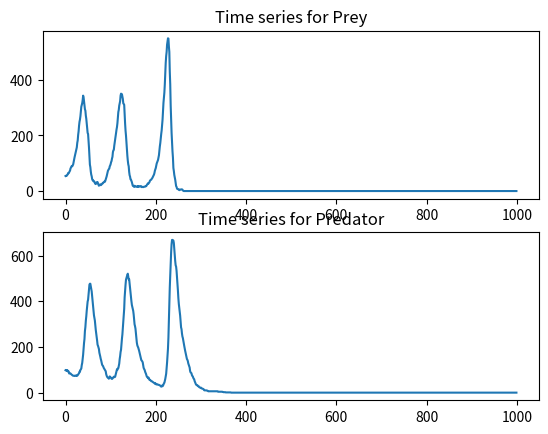
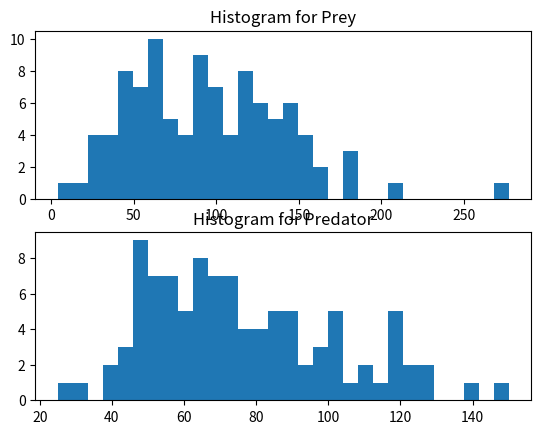
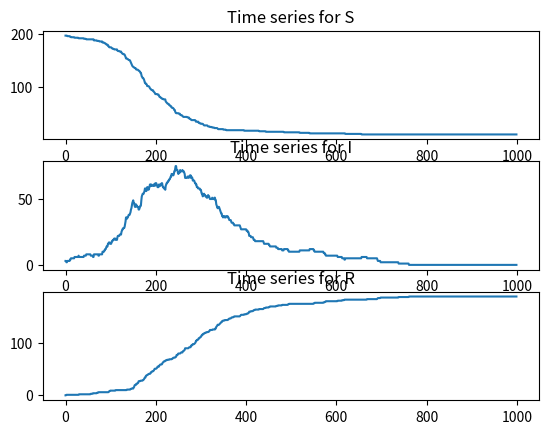
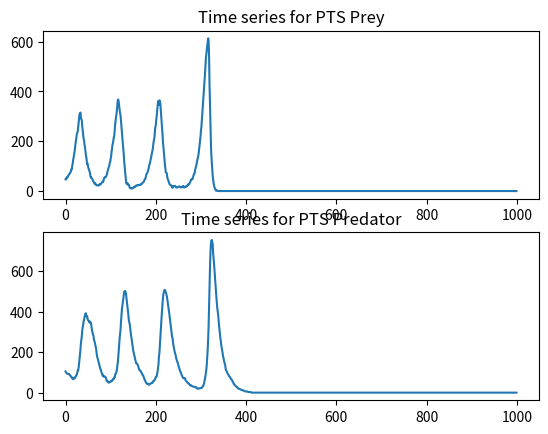

Python code for these plots, in order:
#!/usr/bin/env python3
# smfsb.py
# Start to implement a few smfsb functions in python
# Using numpy for now, but may switch to JAX at some point

import numpy as np
# import scipy as sp

# class for SPN models

class Spn:
    
    def __init__(self, n, t, pre, post, h, m):
        self.n = n # species names
        self.t = t # reaction names
        self.pre = np.matrix(pre)
        self.post = np.matrix(post)
        self.h = h # hazard function
        self.m = np.array(m) # initial marking
        
    def __str__(self):
        return "n: {}\n t: {}\npre: {}\npost: {}\nh: {}\nm: {}".format(str(self.n),
                str(self.t), str(self.pre), str(self.post), str(self.h), str(self.m))

    def stepGillespie(self):
        S = (self.post - self.pre).T
        u, v = S.shape
        def step(x0, t0, deltat):
            t = t0
            x = x0
            termt = t0 + deltat
            while(True):
                h = self.h(x, t)
                h0 = h.sum()
                if (h0 > 1e07):
                    print("WARNING: hazard too large - terminating!")
                    return(x)
                if (h0 < 1e-10):
                    t = 1e99
                else:
                    t = t + np.random.exponential(1.0/h0)
                if (t > termt):
                    return(x)
                j = np.random.choice(v, p=h/h0)
                x = np.add(x, S[:,j].A1)
        return step

    def stepPTS(self, dt = 0.01):
        S = (self.post - self.pre).T
        u, v = S.shape
        def step(x0, t0, deltat):
            x = x0
            t = t0
            termt = t0 + deltat
            while(True):
                h = self.h(x, t)
                r = np.random.poisson(h * dt)
                x = np.add(x, S.dot(r).A1)
                t = t + dt
                if (t > termt):
                    return x
        return step
    

    
# some simulation functions

def simTs(x0, t0, tt, dt, stepFun):
    n = int((tt-t0) // dt) + 1
    u = len(x0)
    mat = np.zeros((n, u))
    x = x0
    t = t0
    mat[1,:] = x
    for i in range(n):
        t = t + dt
        x = stepFun(x, t, dt)
        mat[i,:] = x
    return mat

def simSample(n, x0, t0, deltat, stepFun):
    u = len(x0)
    mat = np.zeros((n, u))
    for i in range(n):
        mat[i,:] = stepFun(x0, t0, deltat)
    return mat


# some example SPN models
    
lv = Spn(["Prey", "Predator"], ["Prey rep", "Inter", "Pred death"],
         [[1,0],[1,1],[0,1]], [[2,0],[0,2],[0,0]],
         lambda x, t: np.array([x[0], 0.005*x[0]*x[1], 0.6*x[1]]),
         [50,100])

sir = Spn(["S", "I", "R"], ["S->I", "I->R"], [[1,1,0],[0,1,0]], [[0,2,0],[0,0,1]],
          lambda x, t: np.array([0.3*x[0]*x[1]/200, 0.1*x[1]]),
          [197, 3, 0])

# TODO: a toy genetic toggle switch?


# some test code
if __name__ == '__main__':
    stepLv = lv.stepGillespie()
    stepSir = sir.stepGillespie()

    print(lv)
    print(lv.m)
    print(stepLv(lv.m, 0, 1.0))
    print(stepLv(lv.m, 0, 1.0))

    print("First generate a LV time series")
    out = simTs(lv.m, 0, 100, 0.1, stepLv)

    import matplotlib.pyplot as plt
    figure, axis = plt.subplots(2)
    for i in range(2):
        axis[i].plot(range(out.shape[0]), out[:,i])
        axis[i].set_title(f'Time series for {lv.n[i]}')
    plt.savefig("lv-ts.png")

    print("Next look at a LV transition kernel (slow)")
    mat = simSample(100, lv.m, 0, 10, stepLv)
    figure, axis = plt.subplots(2)
    for i in range(2):
        axis[i].hist(mat[:,i],30)
        axis[i].set_title(f'Histogram for {lv.n[i]}')
    plt.savefig("lv-hist.png")

    print("Generate a SIR time series")
    out = simTs(sir.m, 0, 100, 0.1, stepSir)

    import matplotlib.pyplot as plt
    figure, axis = plt.subplots(3)
    for i in range(3):
        axis[i].plot(range(out.shape[0]), out[:,i])
        axis[i].set_title(f'Time series for {sir.n[i]}')
    plt.savefig("sir-ts.png")


    stepLvP = lv.stepPTS()
    print("First generate a LV time series using PTS approx")
    out = simTs(lv.m, 0, 100, 0.1, stepLvP)

    import matplotlib.pyplot as plt
    figure, axis = plt.subplots(2)
    for i in range(2):
        axis[i].plot(range(out.shape[0]), out[:,i])
        axis[i].set_title(f'Time series for PTS {lv.n[i]}')
    plt.savefig("lv-pts.png")

    
# eof

